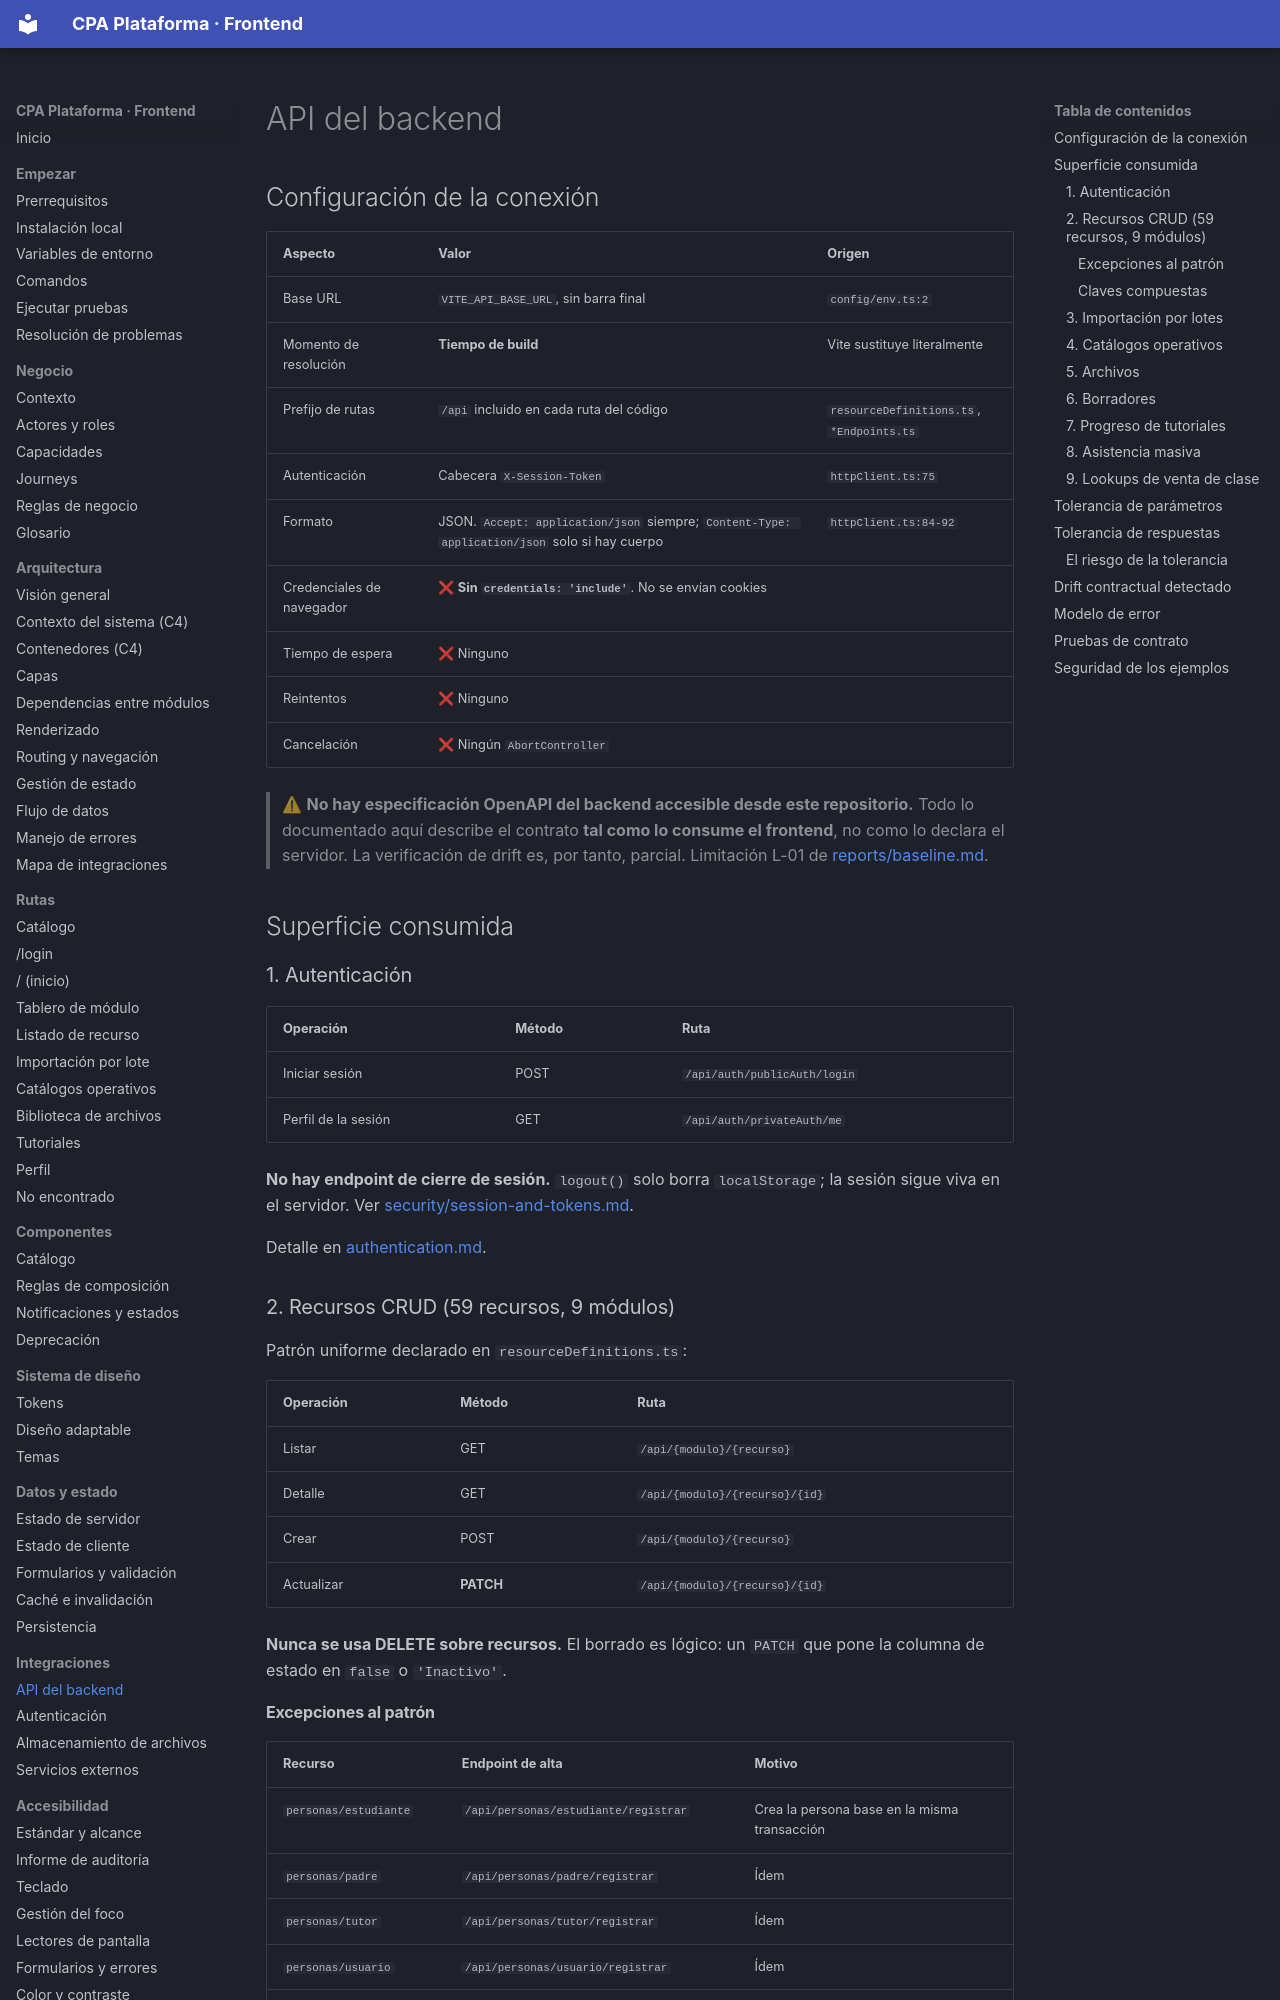

repository: PabloArauzCaballero/cpa_plataforma_frontend · page: integrations/backend-api/index.html · generator: mkdocs

# API del backend

## Configuración de la conexión

| Aspecto | Valor | Origen |
| --- | --- | --- |
| Base URL | `VITE_API_BASE_URL`, sin barra final | `config/env.ts:2` |
| Momento de resolución | **Tiempo de build** | Vite sustituye literalmente |
| Prefijo de rutas | `/api` incluido en cada ruta del código | `resourceDefinitions.ts`, `*Endpoints.ts` |
| Autenticación | Cabecera `X-Session-Token` | `httpClient.ts:75` |
| Formato | JSON. `Accept: application/json` siempre; `Content-Type: application/json` solo si hay cuerpo | `httpClient.ts:84-92` |
| Credenciales de navegador | ❌ **Sin `credentials: 'include'`**. No se envían cookies |
| Tiempo de espera | ❌ Ninguno |
| Reintentos | ❌ Ninguno |
| Cancelación | ❌ Ningún `AbortController` |

> ⚠ **No hay especificación OpenAPI del backend accesible desde este repositorio.** Todo lo documentado aquí describe el contrato **tal como lo consume el frontend**, no como lo declara el servidor. La verificación de drift es, por tanto, parcial. Limitación L-01 de [reports/baseline.md](../reports/baseline.md).

## Superficie consumida

### 1. Autenticación

| Operación | Método | Ruta |
| --- | --- | --- |
| Iniciar sesión | POST | `/api/auth/publicAuth/login` |
| Perfil de la sesión | GET | `/api/auth/privateAuth/me` |

**No hay endpoint de cierre de sesión.** `logout()` solo borra `localStorage`; la sesión sigue viva en el servidor. Ver [security/session-and-tokens.md](../security/session-and-tokens.md).

Detalle en [authentication.md](authentication.md).

### 2. Recursos CRUD (59 recursos, 9 módulos)

Patrón uniforme declarado en `resourceDefinitions.ts`:

| Operación | Método | Ruta |
| --- | --- | --- |
| Listar | GET | `/api/{modulo}/{recurso}` |
| Detalle | GET | `/api/{modulo}/{recurso}/{id}` |
| Crear | POST | `/api/{modulo}/{recurso}` |
| Actualizar | **PATCH** | `/api/{modulo}/{recurso}/{id}` |

**Nunca se usa DELETE sobre recursos.** El borrado es lógico: un `PATCH` que pone la columna de estado en `false` o `'Inactivo'`.
